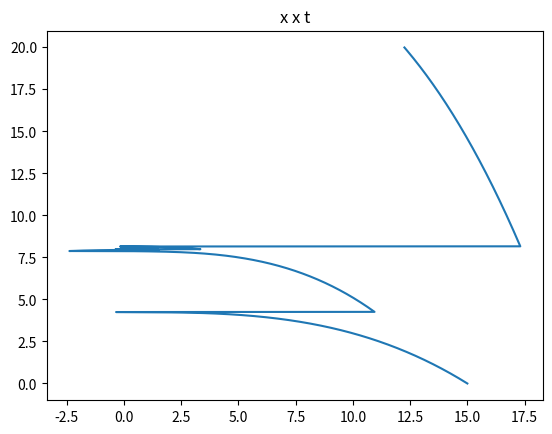
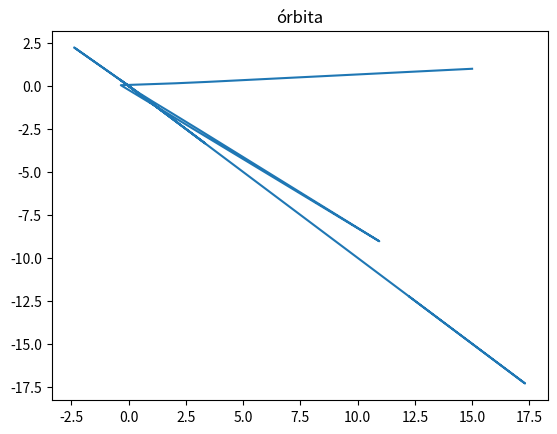

Generate these figures, in order, with matplotlib:
import numpy as np
from matplotlib import pyplot as plt



def f(t, x, y, vx, vy):
    return vx

def g(t, y, x, vy, vx):
    return vy

def i(t, x, y, vx, vy):
    return (G*M*x)/(((x ** 2) + (y ** 2)) ** (3 / 2))

def j(t, y, x, vy, vx):
    return (G*M*y)/(((x ** 2) + (y ** 2)) ** (3 / 2))


def RK4(i, j, x0, y0, vx0, vy0, t0, h, n):
    x = np.zeros(n)
    y = np.zeros(n)
    vx = np.zeros(n)
    vy = np.zeros(n)
    t = np.zeros(n)
    x[0] = x0
    y[0] = y0
    vx[0] = vx0
    vy[0] = vy0
    t[0] = t0

    for k in range(n-1):
        kvx1 = h * f(t[k], x[k], y[k], vx[k], vy[k])
        kvx2 = h * f(t[k] + h / 2, x[k] + kvx1 / 2, y[k] + kvx1 / 2, vx[k] + kvx1 / 2, vy[k] + kvx1 / 2)
        kvx3 = h * f(t[k] + h / 2, x[k] + kvx2 / 2, y[k] + kvx2 / 2, vx[k] + kvx2 / 2, vy[k] + kvx2 / 2)
        kvx4 = h * f(t[k] + h, x[k] + kvx3, y[k] + kvx3, vx[k] + kvx3 / 2, vy[k] + kvx3)

        kvy1 = h * j(t[k], y[k], x[k], vy[k], vx[k])
        kvy2 = h * j(t[k] + h / 2, y[k] + kvy1 / 2, x[k] + kvy1 / 2, vy[k] + kvy1 / 2, vx[k] + kvy1 / 2)
        kvy3 = h * j(t[k] + h / 2, y[k] + kvy2 / 2, x[k] + kvy2 / 2, vy[k] + kvy2 / 2, vx[k] + kvy2 / 2)
        kvy4 = h * j(t[k] + h, y[k] + kvy3, x[k] + kvy3, vy[k] + kvy3, vx[k] + kvy3)

        kx1 = h * i(t[k], x[k], y[k], vx[k], vy[k])
        kx2 = h * i(t[k] + h / 2, x[k] + kx1 / 2, y[k] + kx1 / 2, vx[k] + kx1 / 2, vy[k] + kx1 / 2)
        kx3 = h * i(t[k] + h / 2, x[k] + kx2 / 2, y[k] + kx2 / 2, vx[k] + kx2 / 2, vy[k] + kx2 / 2)
        kx4 = h * i(t[k] + h, x[k] + kx3, y[k] + kx3, vx[k] + kx3/2, vy[k] + kx3)

        ky1 = h * j(t[k], y[k], x[k], vy[k], vx[k])
        ky2 = h * j(t[k] + h / 2, y[k] + ky1 / 2, x[k] + ky1 / 2, vy[k] + ky1 / 2, vx[k] + ky1 / 2)
        ky3 = h * j(t[k] + h / 2, y[k] + ky2 / 2, x[k] + ky2 / 2, vy[k] + ky2 / 2, vx[k] + ky2 / 2)
        ky4 = h * j(t[k] + h, y[k] + ky3, x[k] + ky3, vy[k] + ky3, vx[k] +ky3)

        x[k+1] = x[k] + (1/6)*(kx1 + 2*kx2 + 2*kx3 +kx4)
        y[k+1] = y[k] + (1/6)*(ky1 + 2*ky2 + 2*ky3 + ky4)
        vx[k+1] = vx[k] + (1/6) * (kvx1 + 2 * kvx2 + 2 * kvx3 + kvx4)
        vy[k+1] = vy[k] + (1/6) * (kvy1 + 2 * kvy2 + 2 * kvy3 + kvy4)
        t[k+1] = t[k] + h
        print(x[k+1], y[k+1], vx[k+1], vy[k+1], t[k+1])
    return x, y, vx, vy, t


x0 = 15
y0 = 1
vx0 = 1000
vy0 = 1000
t0 = 0
h = 0.01
n = 2000
G = 6.67408*(10^(-11))
M = 2*(10^30)


x, y, vx, vy, t = RK4(i, j, x0, y0, vx0, vy0, t0, h, n)

plt.plot(x,t)
plt.title('x x t')
plt.figure()

plt.plot(x,y)
plt.title('órbita')
plt.figure()
